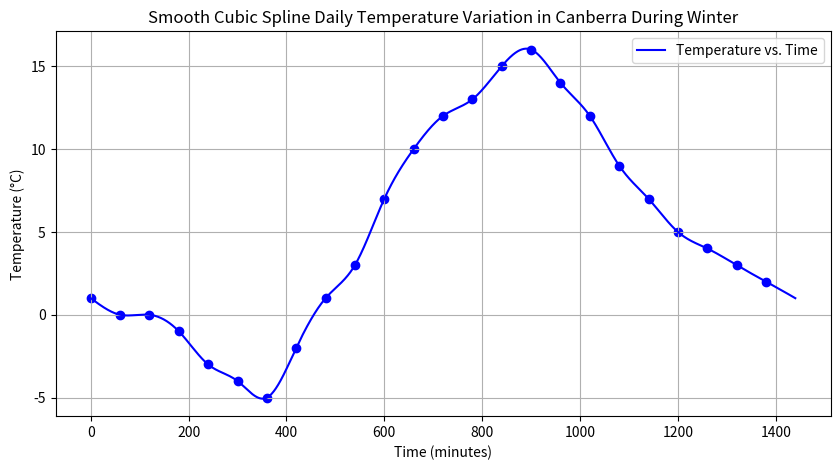

Here is the Python script that generated this plot:
import numpy as np
import matplotlib.pyplot as plt
from scipy.interpolate import CubicSpline

# Convert times to minutes in a day
times_segments = np.array([0.0, 1.0, 2.0,  3.0,  4.0,  5.0,  6.0,  7.0, 8.0, 9.0, 10.0, 11.0, 12.0, 13.0, 14.0, 15.0, 16.0, 17.0, 18.0, 19.0, 20.0, 21.0, 22.0, 23.0]) * 60
temps_segments = np.array([1.0, 0.0, 0.0, -1.0, -3.0, -4.0, -5.0, -2.0, 1.0, 3.0,  7.0, 10.0, 12.0, 13.0, 15.0, 16.0, 14.0, 12.0,  9.0,  7.0,  5.0,  4.0,  3.0,  2.0])

# Use CubicSpline for a smoother interpolation
cs = CubicSpline(times_segments, temps_segments, bc_type='natural')

# Generate times in minutes
minute_times = np.linspace(0, 1440, 1440)  # Time array for minutes in a day
minute_temperatures = cs(minute_times)

# Plotting
plt.figure(figsize=(10, 5))
plt.plot(minute_times, minute_temperatures, label='Temperature vs. Time', color='blue')
plt.scatter(times_segments, temps_segments, color='blue')
plt.xlabel('Time (minutes)')
plt.ylabel('Temperature (°C)')
plt.title('Smooth Cubic Spline Daily Temperature Variation in Canberra During Winter')
plt.grid(True)
plt.legend()
plt.show()